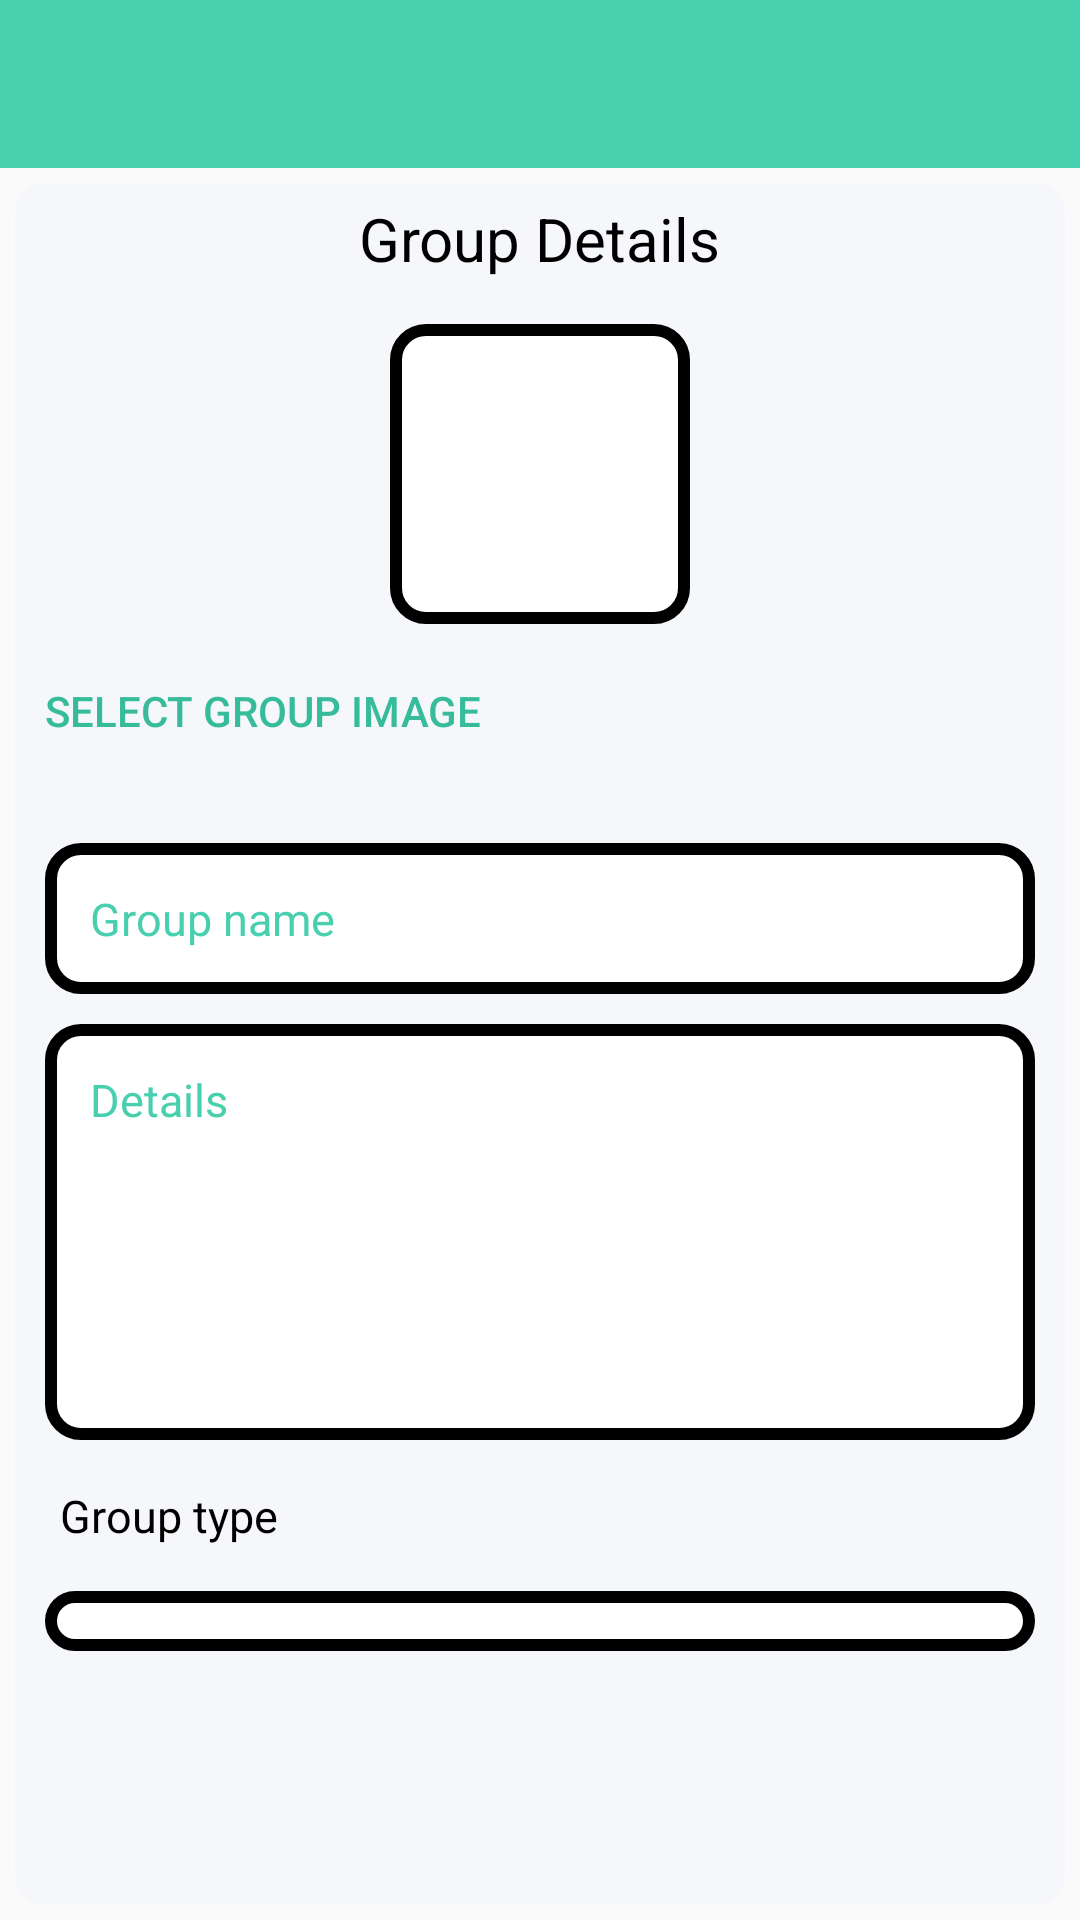

Android layout source for this screen:
<!-- AndroidManifest.xml: application theme MyMaterialTheme -->
<!-- res/layout/activity_edit_group.xml -->
<?xml version="1.0" encoding="utf-8"?>
<LinearLayout xmlns:android="http://schemas.android.com/apk/res/android"
    xmlns:app="http://schemas.android.com/apk/res-auto"
    android:layout_width="match_parent"
    android:layout_height="match_parent"
    android:orientation="vertical"
    app:layout_behavior="@string/appbar_scrolling_view_behavior">

    <android.support.design.widget.AppBarLayout
        android:layout_width="match_parent"
        android:layout_height="wrap_content"
        android:theme="@style/MyMaterialTheme.AppBarOverlay">

        <android.support.v7.widget.Toolbar
            android:id="@+id/toolbar"
            android:layout_width="match_parent"
            android:layout_height="?attr/actionBarSize"
            android:background="?attr/colorPrimary"
            app:popupTheme="@style/MyMaterialTheme.PopupOverlay">

        </android.support.v7.widget.Toolbar>
    </android.support.design.widget.AppBarLayout>

    <ScrollView
        android:background="@drawable/main_background"
        android:id="@+id/scroll_view"
        android:layout_width="fill_parent"
        android:layout_height="match_parent"
        android:layout_margin="5dp">

        <LinearLayout
            android:layout_width="fill_parent"
            android:layout_height="fill_parent"
            android:orientation="vertical"
            android:paddingLeft="10dp"
            android:paddingRight="10dp">

            <TextView
                android:layout_width="wrap_content"
                android:layout_height="wrap_content"
                android:layout_gravity="center"
                android:layout_marginBottom="10dp"
                android:padding="5dp"
                android:text="Group Details"
                android:textColor="@color/black"
                android:textSize="20sp" />



            <ImageView
                android:layout_gravity="center"
                android:background="@drawable/edit_text"
                android:scaleType="fitCenter"
                android:id="@+id/img_group"
                android:layout_width="100dp"
                android:layout_height="100dp" />

            <Button
                android:id="@+id/btn_image"
                android:layout_width="wrap_content"
                android:layout_height="wrap_content"
                android:layout_marginTop="5dp"
                android:background="@color/transparent"
                android:text="Select group image"
                android:textColor="@color/colorPrimaryDark" />

            <EditText
                android:layout_marginTop="20dp"
                android:id="@+id/txt_group_name"
                android:layout_width="fill_parent"
                android:layout_height="wrap_content"
                android:layout_marginBottom="10dp"
                android:background="@drawable/edit_text"
                android:hint="Group name"
                android:inputType="text"
                android:padding="15dp"
                android:singleLine="true"
                android:textSize="15sp" />

            <EditText
                android:id="@+id/txt_details"
                android:layout_width="fill_parent"
                android:layout_height="wrap_content"
                android:layout_marginBottom="10dp"
                android:background="@drawable/edit_text"
                android:gravity="top|left"
                android:hint="Details"
                android:inputType="textMultiLine"
                android:lines="8"
                android:maxLines="10"
                android:minLines="6"
                android:padding="15dp"
                android:scrollbars="vertical"
                android:textSize="15sp" />

            <TextView
                android:layout_width="wrap_content"
                android:layout_height="wrap_content"
                android:layout_marginBottom="10dp"
                android:padding="5dp"
                android:text="Group type"
                android:textColor="@color/black"
                android:textSize="15sp" />

            <Spinner
                android:id="@+id/spn_type"
                android:layout_width="fill_parent"
                android:layout_height="wrap_content"
                android:layout_gravity="left"
                android:padding="10dp"
                android:layout_marginBottom="10dip"
                android:background="@drawable/edit_text" />

            

        </LinearLayout>

    </ScrollView>

</LinearLayout>
<!-- resources referenced by this layout -->
<resources>
  <color name="black">#000</color>
  <color name="colorPrimaryDark">#37BC9B</color>
  <color name="transparent">#00000000</color>
  <!-- drawable edit_text (drawable) -->
  <?xml version="1.0" encoding="utf-8"?>
  <shape xmlns:android="http://schemas.android.com/apk/res/android"
      android:thickness="0dp"
      android:shape="rectangle">
      <stroke android:width="4dp"
          android:color="@color/gray"/>
  
      <corners android:radius="10dp" />
  
      <gradient
          android:startColor="@color/white"
          android:endColor="@color/white"
          android:type="linear"
          android:angle="270"/>
  
      
  </shape>
  <!-- drawable main_background (drawable) -->
  <?xml version="1.0" encoding="utf-8"?>
  <shape xmlns:android="http://schemas.android.com/apk/res/android"
      android:thickness="0dp"
      android:shape="rectangle">
      <stroke android:width="0dp"
          android:color="@color/gray"/>
  
      <corners android:radius="10dp" />
  
      <gradient
          android:startColor="@color/colorMainBackground"
          android:endColor="@color/colorMainBackground"
          android:type="linear"
          android:angle="270"/>
  
      
  </shape>
  <style name="MyMaterialTheme.AppBarOverlay" parent="ThemeOverlay.AppCompat.Dark.ActionBar" />
  <style name="MyMaterialTheme.PopupOverlay" parent="ThemeOverlay.AppCompat.Light" />
  <style name="MyMaterialTheme" parent="MyMaterialTheme.Base">
  
      </style>
  <color name="white">#ffffff</color>
  <color name="colorMainBackground">#F5F7FA</color>
  <style name="MyMaterialTheme.Base" parent="Theme.AppCompat.Light.DarkActionBar">
          <item name="windowNoTitle">true</item>
          <item name="windowActionBar">false</item>
          <item name="colorPrimary">@color/colorPrimary</item>
          <item name="colorPrimaryDark">@color/colorPrimaryDark</item>
          <item name="colorAccent">@color/colorAccent</item>
          <item name="android:textColorHint">@color/colorPrimary</item>
  
  
  
      </style>
  <color name="colorPrimary">#48CFAD</color>
  <color name="colorAccent">#A5D6A7</color>
</resources>
